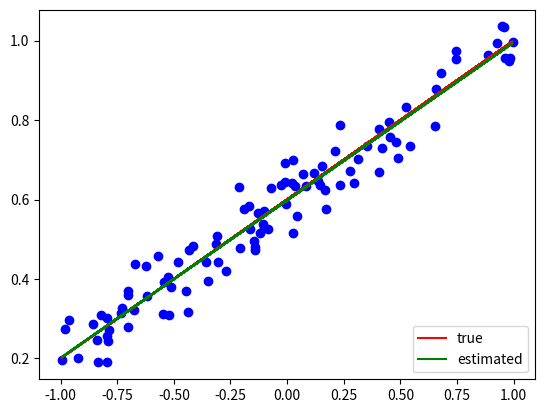

Python code for this plot:
import numpy as np
import matplotlib.pyplot as plt
from functools import partial

# True model: n_x x + n_y y + d = 0
n_x = 2
n_y = -5
n_norm = np.sqrt(n_x ** 2 + n_y ** 2)
d = 3
line_coeff_true = np.array([n_x, n_y, d]) / n_norm

# Generate point
N_points = 100
sigma = 0.05

x_range = [-1.0, 1.0]
y_range = [-1.0, 1.0]

points_x = np.random.rand(N_points) * (x_range[1] - x_range[0]) + x_range[0]
points_y = -(n_x * points_x + d) / n_y + np.random.normal(0, sigma, N_points)  # y = -(n_1 x + d) / n_2
points = np.vstack([points_x, points_y])  # shape[] = {2, N_points}
points_extend = np.vstack([points, np.repeat(1, N_points)])  # shape[] = {3, N_points}

# Line fitting
# A = U @ Sigma @ Vt, Sigma = np.diag(sigma),

A = points_extend  # A.shape = {N_points, 3}
U, sigma, Vt = np.linalg.svd(A)  # U.shape = {3, 3}, len(sigma) = 3, Vt.shape = {N_points, N_points}
sigma_diag = np.diag(sigma)
Sigma = np.zeros((3, N_points))
Sigma[:3, :3] = sigma_diag
np.testing.assert_almost_equal(A, U @ Sigma @ Vt)
argmin_abs_sigma = np.argmin(np.abs(sigma))

line_coeff_estimated = U[:, argmin_abs_sigma]
line_normal_coeff_norm = np.sqrt(line_coeff_estimated[0] ** 2 + line_coeff_estimated[1] ** 2)
line_coeff_estimated /= line_normal_coeff_norm

print(f"line_coeff (True), n_x: {line_coeff_true[0]}, n_y: {line_coeff_true[1]}, d: {line_coeff_true[2]}")
print(
    f"line_coeff (Estimated), n_x: {line_coeff_estimated[0]}, n_y: {line_coeff_estimated[1]}, d: {line_coeff_estimated[2]}"
)


def predict_y(point_x, line_coeff):
    return -(line_coeff[0] * point_x + line_coeff[2]) / line_coeff[1]


predict_y_true = partial(predict_y, line_coeff=line_coeff_true)
predict_y_esitimated = partial(predict_y, line_coeff=line_coeff_estimated)

points_y_model_true = [predict_y_true(px) for px in points_x]
points_y_model_estimated = [predict_y_esitimated(px) for px in points_x]

plt.scatter(points_x, points_y, color="blue")
plt.plot(points_x, points_y_model_true, color="red", label="true")
plt.plot(points_x, points_y_model_estimated, color="green", label="estimated")
plt.legend(bbox_to_anchor=(1, 0), loc="lower right")

# plt.show()
plt.savefig("result.png")
